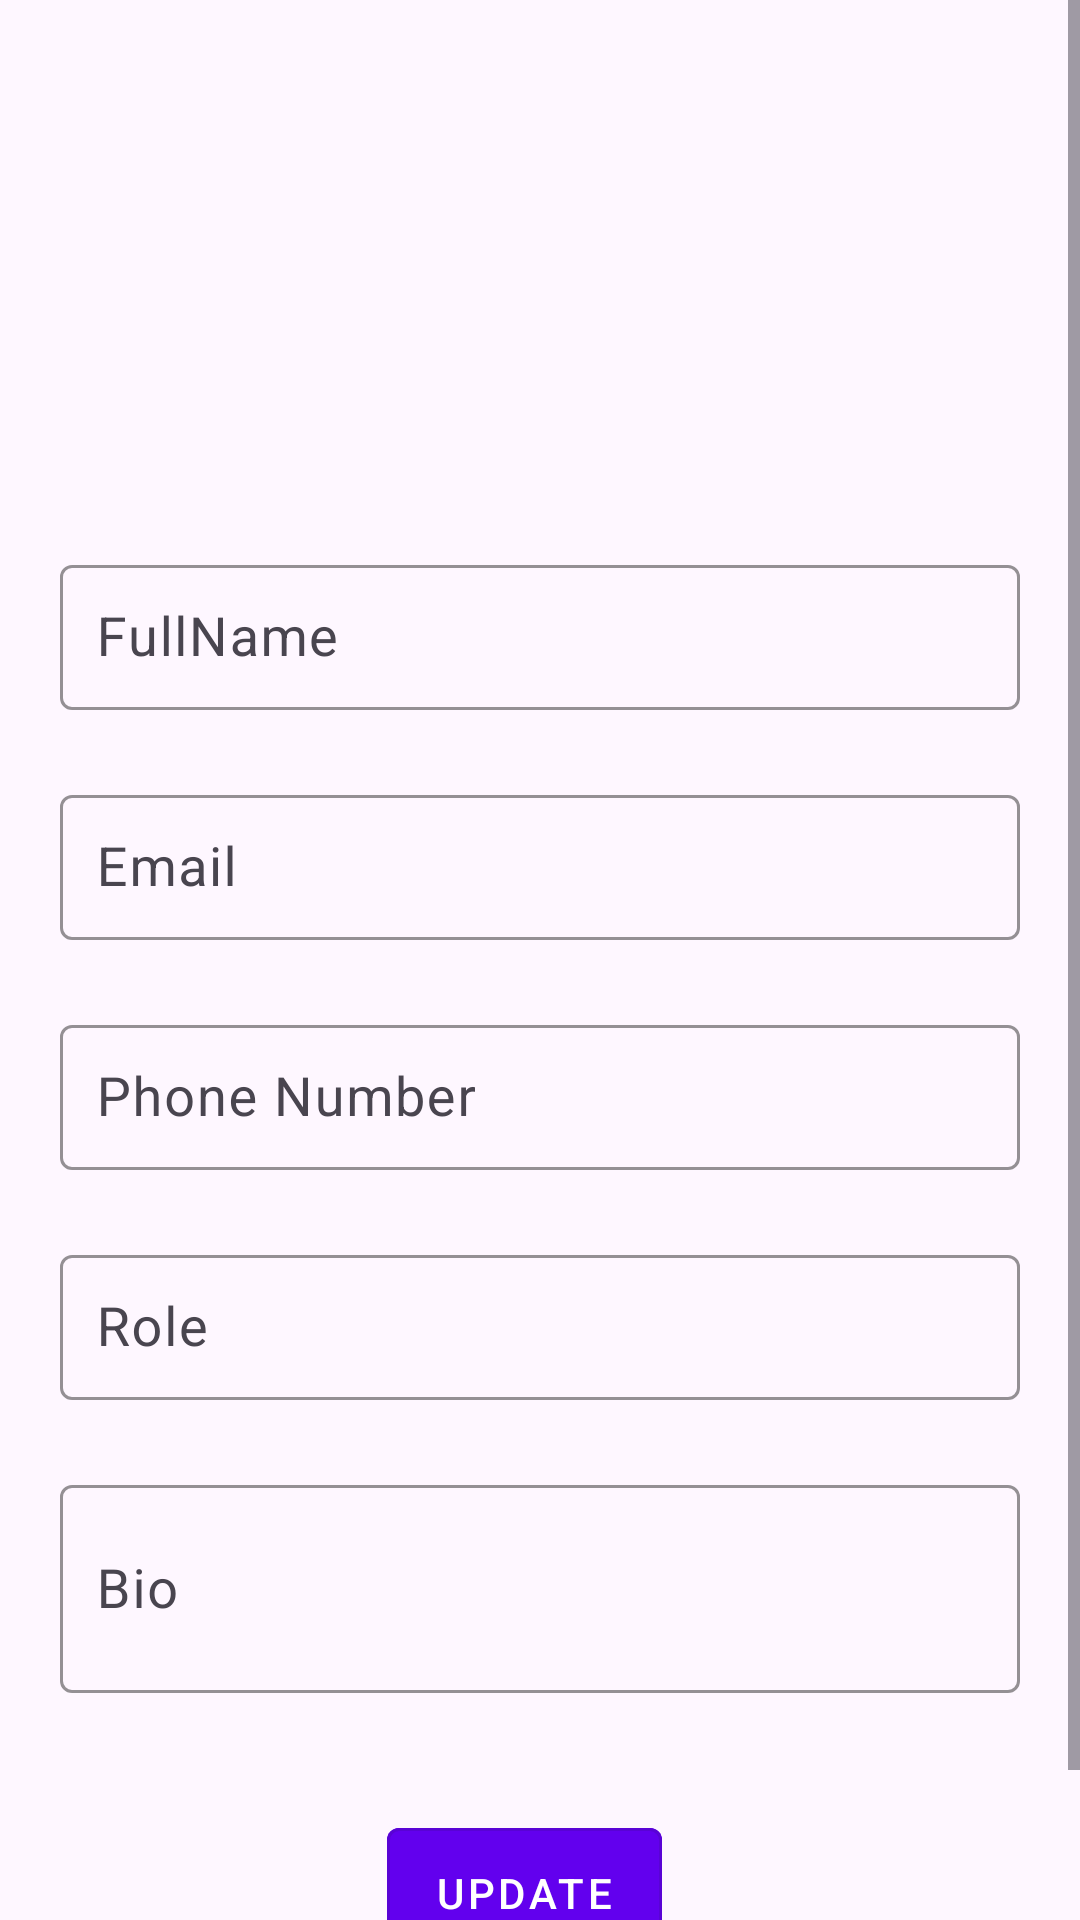

Layout XML and referenced resources for this Android screen:
<!-- AndroidManifest.xml: application theme Theme.JavaCP -->
<!-- res/layout/fragment_frag_4_profile.xml -->
<?xml version="1.0" encoding="utf-8"?>
<ScrollView xmlns:android="http://schemas.android.com/apk/res/android"
    xmlns:app="http://schemas.android.com/apk/res-auto"
    android:layout_width="match_parent"
    android:layout_height="match_parent"
    xmlns:tools="http://schemas.android.com/tools"
    tools:context=".Admin.Frag_4ProfileFragment"
    android:fillViewport="true">

    <LinearLayout
        android:layout_width="match_parent"
        android:layout_height="wrap_content"
        android:orientation="vertical"
        android:padding="20dp"
        android:gravity="center_horizontal">

        
        <ImageView
            android:id="@+id/profileImageView"
            android:layout_width="120dp"
            android:layout_height="120dp"
            android:layout_marginBottom="43dp"
            android:src="@drawable/profile"
            android:scaleType="centerCrop"
            android:contentDescription="Profile Picture" />

        
        <com.google.android.material.textfield.TextInputLayout
            android:layout_width="match_parent"
            android:layout_height="wrap_content"
            android:hint="FullName"
            android:layout_marginBottom="23dp"
            app:boxStrokeColor="@color/teal_700"
            app:boxStrokeWidthFocused="2dp">

            <com.google.android.material.textfield.TextInputEditText
                android:id="@+id/editTextFullName"
                android:layout_width="match_parent"
                android:layout_height="wrap_content"
                android:enabled="false"
                android:padding="12dp"
                android:textSize="18sp" />
        </com.google.android.material.textfield.TextInputLayout>

        
        <com.google.android.material.textfield.TextInputLayout
            android:layout_width="match_parent"
            android:layout_height="wrap_content"
            android:hint="Email"
            android:layout_marginBottom="23dp"
            app:boxStrokeColor="@color/teal_700"
            app:boxStrokeWidthFocused="2dp">

            <com.google.android.material.textfield.TextInputEditText
                android:id="@+id/editTextEmail"
                android:layout_width="match_parent"
                android:layout_height="wrap_content"
                android:textSize="18sp"
                android:padding="12dp"
                android:inputType="textEmailAddress"
                android:enabled="false"/>
        </com.google.android.material.textfield.TextInputLayout>

        
        <com.google.android.material.textfield.TextInputLayout
            android:layout_width="match_parent"
            android:layout_height="wrap_content"
            android:hint="Phone Number"
            android:layout_marginBottom="23dp"
            app:boxStrokeColor="@color/teal_700"
            app:boxStrokeWidthFocused="2dp"
            app:prefixText="+91 ">

            <com.google.android.material.textfield.TextInputEditText
                android:id="@+id/editTextPhone"
                android:layout_width="match_parent"
                android:layout_height="wrap_content"
                android:textSize="18sp"
                android:padding="12dp"
                android:inputType="phone"/>
        </com.google.android.material.textfield.TextInputLayout>

        <com.google.android.material.textfield.TextInputLayout
            android:layout_width="match_parent"
            android:layout_height="wrap_content"
            android:hint="Role"
            android:layout_marginBottom="23dp"
            app:boxStrokeColor="@color/teal_700"
            app:boxStrokeWidthFocused="2dp">

            <com.google.android.material.textfield.TextInputEditText
                android:id="@+id/editTextRole"
                android:layout_width="match_parent"
                android:layout_height="wrap_content"
                android:enabled="false"
                android:inputType="phone"
                android:padding="12dp"
                android:textSize="18sp" />
        </com.google.android.material.textfield.TextInputLayout>
        
        <com.google.android.material.textfield.TextInputLayout
            android:layout_width="match_parent"
            android:layout_height="wrap_content"
            android:hint="Bio"
            app:boxStrokeColor="@color/teal_700"
            android:layout_marginBottom="23dp"
            app:boxStrokeWidthFocused="2dp">

            <com.google.android.material.textfield.TextInputEditText
                android:id="@+id/editTextBio"
                android:layout_width="match_parent"
                android:layout_height="wrap_content"
                android:textSize="18sp"
                android:padding="12dp"
                android:inputType="textMultiLine"
                android:minLines="2"/>
        </com.google.android.material.textfield.TextInputLayout>

        
        <LinearLayout
            android:layout_width="match_parent"
            android:layout_height="wrap_content"
            android:orientation="horizontal"
            android:gravity="center_horizontal"
            android:padding="16dp">

            <com.google.android.material.button.MaterialButton
                android:id="@+id/btnUpdateProfile"
                android:layout_width="wrap_content"
                android:layout_height="wrap_content"
                android:text="Update"
                style="@style/Widget.MaterialComponents.Button.OutlinedButton"
                android:layout_marginEnd="10dp"
                android:textColor="@android:color/white"
                android:backgroundTint="@color/colorPrimary"
                android:paddingStart="24dp"
                android:paddingEnd="24dp"
                android:paddingTop="12dp"
                android:paddingBottom="12dp"

                />

        </LinearLayout>

    </LinearLayout>
</ScrollView>
<!-- resources referenced by this layout -->
<resources>
  <color name="colorPrimary">#6200EE</color>
  <color name="teal_700">#16A085</color>
  <style name="Theme.JavaCP" parent="Base.Theme.JavaCP" />
  <style name="Base.Theme.JavaCP" parent="Theme.Material3.DayNight.NoActionBar">
          
  
  
  
          
          <item name="android:statusBarColor">@color/colorToolbar</item>
  
          <item name="colorSurface">@color/white</item>
  
  
      </style>
  <color name="colorToolbar">#0B3D91</color>
  <color name="white">#FFFFFFFF</color>
</resources>
